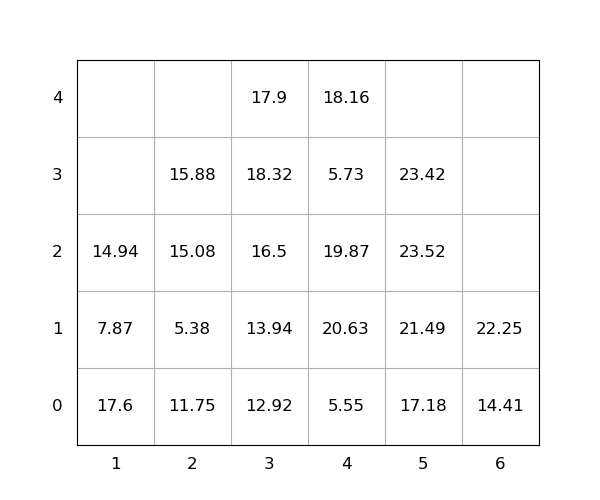

The data file committed next to this chart (first rows):
idx, loc_x, loc_y, loc_z, weight, group, score, seq, reloc, size(ft)
1, 4, 0, 0, 5.55, 0, 5.55, 0, 0, 20
2, 4, 0, 1, 20.63, 0, 20.63, 0, 1.0, 20
3, 4, 0, 2, 19.87, 0, 19.87, 0, 1.0, 20
4, 3, 0, 0, 12.92, 0, 12.92, 0, 0, 20
5, 3, 0, 1, 13.94, 0, 13.94, 0, 0, 20
6, 4, 0, 3, 5.73, 0, 5.73, 0, 1.0, 20
7, 4, 0, 4, 18.16, 0, 18.16, 0, 1.0, 20
8, 6, 0, 0, 14.41, 0, 14.41, 0, 0, 20
9, 1, 0, 0, 17.6, 0, 17.6, 0, 1, 20
10, 3, 0, 2, 16.5, 0, 16.5, 0, 0, 20
11, 1, 0, 1, 7.87, 0, 7.87, 1, 1.0, 20
12, 5, 0, 0, 17.18, 0, 17.18, 2, 1.0, 20
13, 5, 0, 1, 21.49, 0, 21.49, 3, 1.0, 20
14, 2, 0, 0, 11.75, 0, 11.75, 4, 1.0, 20
15, 6, 0, 1, 22.25, 0, 22.25, 5, 0, 20
16, 2, 0, 1, 5.38, 0, 5.38, 6, 1.0, 20
17, 2, 0, 2, 15.08, 0, 15.08, 7, 1.0, 20
18, 5, 0, 2, 23.52, 0, 23.52, 8, 1, 20
19, 1, 0, 2, 14.94, 0, 14.94, 9, 1.0, 20
20, 5, 0, 3, 23.42, 0, 23.42, 10, 1, 20
21, 3, 0, 3, 18.32, 0, 18.32, 11, 1.0, 20
22, 2, 0, 3, 15.88, 0, 15.88, 12, 1.0, 20
23, 3, 0, 4, 17.9, 0, 17.9, 13, 1.0, 20
